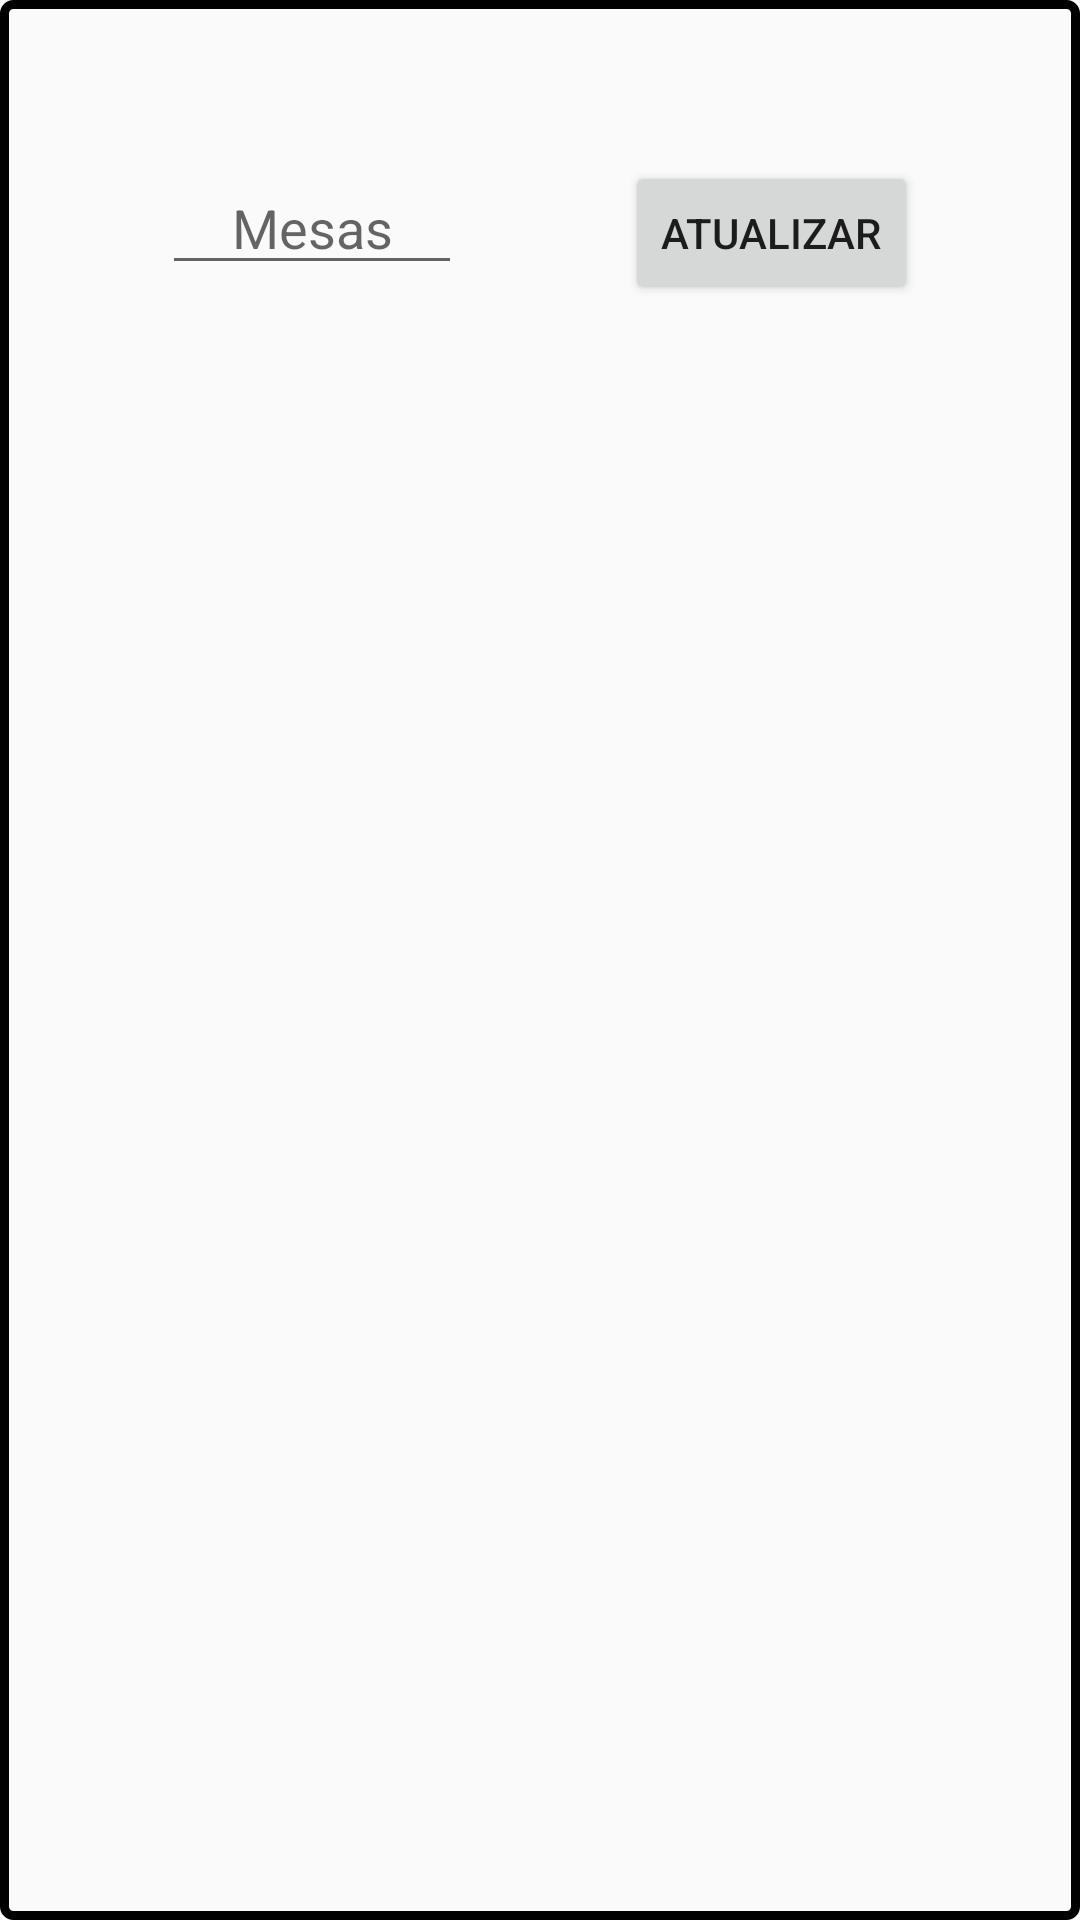

Produce the Android XML layout that renders to this screen, including the resource entries it uses.
<!-- AndroidManifest.xml: application theme AppTheme -->
<!-- res/layout/activity_tables_popup.xml -->
<?xml version="1.0" encoding="utf-8"?>
<android.support.constraint.ConstraintLayout xmlns:android="http://schemas.android.com/apk/res/android"
    xmlns:app="http://schemas.android.com/apk/res-auto"
    xmlns:tools="http://schemas.android.com/tools"
    android:layout_width="match_parent"
    android:layout_height="match_parent"
    android:background="@drawable/border_popup"
    tools:context=".TablesPopup">

    <TextView
        android:id="@+id/tables_text"
        android:layout_width="wrap_content"
        android:layout_height="wrap_content"
        android:layout_marginTop="16dp"
        android:textColor="@android:color/black"
        android:textSize="16sp"
        app:layout_constraintEnd_toEndOf="parent"
        app:layout_constraintHorizontal_bias="0.5"
        app:layout_constraintStart_toStartOf="parent"
        app:layout_constraintTop_toTopOf="parent" />

    <EditText
        android:id="@+id/tables"
        android:layout_width="100dp"
        android:layout_height="wrap_content"
        android:layout_marginTop="16dp"
        android:ems="10"
        android:hint="Mesas"
        android:inputType="number"
        android:textAlignment="center"
        app:layout_constraintEnd_toStartOf="@+id/refresh"
        app:layout_constraintHorizontal_bias="0.5"
        app:layout_constraintStart_toStartOf="parent"
        app:layout_constraintTop_toBottomOf="@+id/tables_text" />

    <Button
        android:id="@+id/refresh"
        android:layout_width="wrap_content"
        android:layout_height="wrap_content"
        android:layout_marginTop="16dp"
        android:text="atualizar"
        app:layout_constraintEnd_toEndOf="parent"
        app:layout_constraintHorizontal_bias="0.5"
        app:layout_constraintStart_toEndOf="@+id/tables"
        app:layout_constraintTop_toBottomOf="@+id/tables_text" />
</android.support.constraint.ConstraintLayout>
<!-- resources referenced by this layout -->
<resources>
  <!-- drawable border_popup (drawable) -->
  <?xml version="1.0" encoding="utf-8"?>
  <layer-list xmlns:android="http://schemas.android.com/apk/res/android" >
      <item>
          <shape android:shape="rectangle">
              <corners
                  android:bottomLeftRadius="3dp"
                  android:bottomRightRadius="3dp"
                  android:topLeftRadius="3dp"
                  android:topRightRadius="3dp" />
              <stroke android:width="3dp" android:color="#000" />
              <solid android:color="#00000000" />
          </shape>
      </item>
  </layer-list>
  <style name="AppTheme" parent="Theme.AppCompat.Light.NoActionBar" />
</resources>
